Labelled photos from "Dataset", an image-classification folder in mehathab-a/Projects-2. The possible labels are: healthy, non sprayable, sprayable.

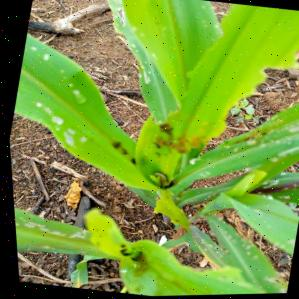
Label: non sprayable

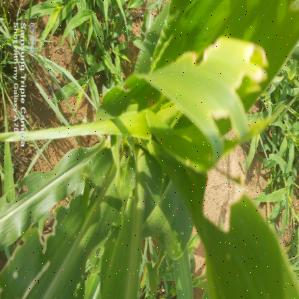
Label: non sprayable

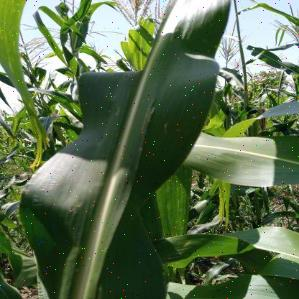
Label: healthy

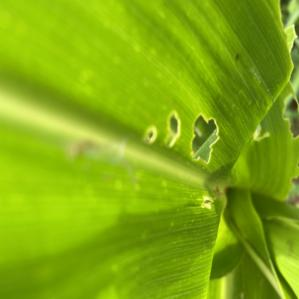
Label: sprayable

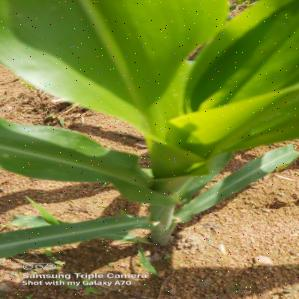
Label: healthy

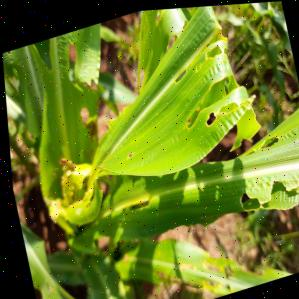
Label: sprayable
